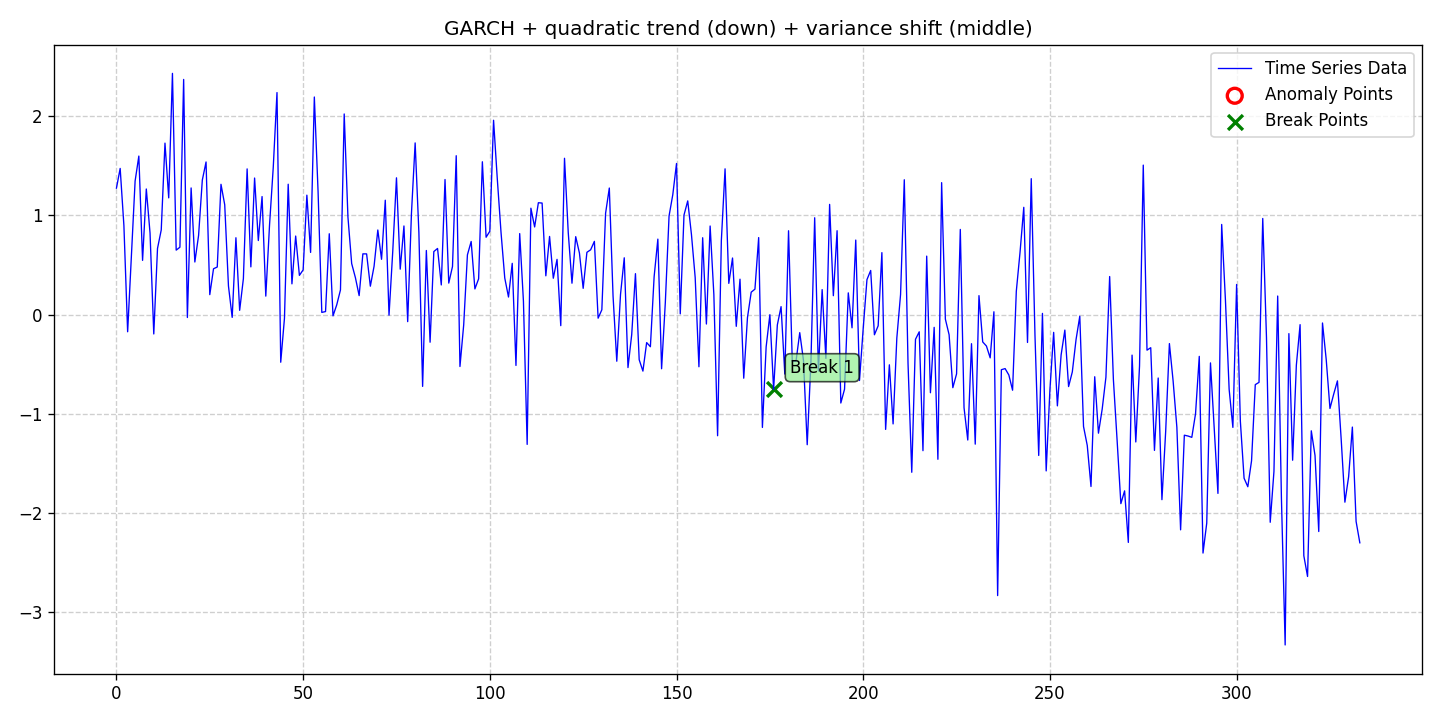

Source data for this figure (header and first rows):
date, data, stationary, det_lin_up, det_lin_down, det_quad, det_cubic, det_exp, det_damped, stoc_trend, volatility, single_seas, multiple_seas, point_anom_single, point_anom_multi, collect_anom, context_anom, mean_shift, var_shift, trend_shift, point_anom_count, point_anom_location, point_anom_point, collect_anom_count
2020-01-01, 1.275, 0, 0, 0, 1, 0, 0, 0, 0, 1, 0, 0, 0, 0, 0, 0, 0, 1, 0, 0, none, , 0
2020-01-02, 1.474, 0, 0, 0, 1, 0, 0, 0, 0, 1, 0, 0, 0, 0, 0, 0, 0, 1, 0, 0, none, , 0
2020-01-03, 0.8972, 0, 0, 0, 1, 0, 0, 0, 0, 1, 0, 0, 0, 0, 0, 0, 0, 1, 0, 0, none, , 0
2020-01-04, -0.174, 0, 0, 0, 1, 0, 0, 0, 0, 1, 0, 0, 0, 0, 0, 0, 0, 1, 0, 0, none, , 0
2020-01-05, 0.5929, 0, 0, 0, 1, 0, 0, 0, 0, 1, 0, 0, 0, 0, 0, 0, 0, 1, 0, 0, none, , 0
2020-01-06, 1.347, 0, 0, 0, 1, 0, 0, 0, 0, 1, 0, 0, 0, 0, 0, 0, 0, 1, 0, 0, none, , 0
2020-01-07, 1.599, 0, 0, 0, 1, 0, 0, 0, 0, 1, 0, 0, 0, 0, 0, 0, 0, 1, 0, 0, none, , 0
2020-01-08, 0.5464, 0, 0, 0, 1, 0, 0, 0, 0, 1, 0, 0, 0, 0, 0, 0, 0, 1, 0, 0, none, , 0
2020-01-09, 1.267, 0, 0, 0, 1, 0, 0, 0, 0, 1, 0, 0, 0, 0, 0, 0, 0, 1, 0, 0, none, , 0
2020-01-10, 0.8216, 0, 0, 0, 1, 0, 0, 0, 0, 1, 0, 0, 0, 0, 0, 0, 0, 1, 0, 0, none, , 0
2020-01-11, -0.1961, 0, 0, 0, 1, 0, 0, 0, 0, 1, 0, 0, 0, 0, 0, 0, 0, 1, 0, 0, none, , 0
2020-01-12, 0.667, 0, 0, 0, 1, 0, 0, 0, 0, 1, 0, 0, 0, 0, 0, 0, 0, 1, 0, 0, none, , 0
2020-01-13, 0.8535, 0, 0, 0, 1, 0, 0, 0, 0, 1, 0, 0, 0, 0, 0, 0, 0, 1, 0, 0, none, , 0
2020-01-14, 1.729, 0, 0, 0, 1, 0, 0, 0, 0, 1, 0, 0, 0, 0, 0, 0, 0, 1, 0, 0, none, , 0
2020-01-15, 1.177, 0, 0, 0, 1, 0, 0, 0, 0, 1, 0, 0, 0, 0, 0, 0, 0, 1, 0, 0, none, , 0
2020-01-16, 2.433, 0, 0, 0, 1, 0, 0, 0, 0, 1, 0, 0, 0, 0, 0, 0, 0, 1, 0, 0, none, , 0
2020-01-17, 0.6496, 0, 0, 0, 1, 0, 0, 0, 0, 1, 0, 0, 0, 0, 0, 0, 0, 1, 0, 0, none, , 0
2020-01-18, 0.6791, 0, 0, 0, 1, 0, 0, 0, 0, 1, 0, 0, 0, 0, 0, 0, 0, 1, 0, 0, none, , 0
2020-01-19, 2.372, 0, 0, 0, 1, 0, 0, 0, 0, 1, 0, 0, 0, 0, 0, 0, 0, 1, 0, 0, none, , 0
2020-01-20, -0.03002, 0, 0, 0, 1, 0, 0, 0, 0, 1, 0, 0, 0, 0, 0, 0, 0, 1, 0, 0, none, , 0
2020-01-21, 1.277, 0, 0, 0, 1, 0, 0, 0, 0, 1, 0, 0, 0, 0, 0, 0, 0, 1, 0, 0, none, , 0
2020-01-22, 0.53, 0, 0, 0, 1, 0, 0, 0, 0, 1, 0, 0, 0, 0, 0, 0, 0, 1, 0, 0, none, , 0
2020-01-23, 0.7982, 0, 0, 0, 1, 0, 0, 0, 0, 1, 0, 0, 0, 0, 0, 0, 0, 1, 0, 0, none, , 0
2020-01-24, 1.357, 0, 0, 0, 1, 0, 0, 0, 0, 1, 0, 0, 0, 0, 0, 0, 0, 1, 0, 0, none, , 0
2020-01-25, 1.539, 0, 0, 0, 1, 0, 0, 0, 0, 1, 0, 0, 0, 0, 0, 0, 0, 1, 0, 0, none, , 0
2020-01-26, 0.2005, 0, 0, 0, 1, 0, 0, 0, 0, 1, 0, 0, 0, 0, 0, 0, 0, 1, 0, 0, none, , 0
2020-01-27, 0.4618, 0, 0, 0, 1, 0, 0, 0, 0, 1, 0, 0, 0, 0, 0, 0, 0, 1, 0, 0, none, , 0
2020-01-28, 0.4792, 0, 0, 0, 1, 0, 0, 0, 0, 1, 0, 0, 0, 0, 0, 0, 0, 1, 0, 0, none, , 0
2020-01-29, 1.314, 0, 0, 0, 1, 0, 0, 0, 0, 1, 0, 0, 0, 0, 0, 0, 0, 1, 0, 0, none, , 0
2020-01-30, 1.108, 0, 0, 0, 1, 0, 0, 0, 0, 1, 0, 0, 0, 0, 0, 0, 0, 1, 0, 0, none, , 0
2020-01-31, 0.2882, 0, 0, 0, 1, 0, 0, 0, 0, 1, 0, 0, 0, 0, 0, 0, 0, 1, 0, 0, none, , 0
2020-02-01, -0.0288, 0, 0, 0, 1, 0, 0, 0, 0, 1, 0, 0, 0, 0, 0, 0, 0, 1, 0, 0, none, , 0
2020-02-02, 0.7747, 0, 0, 0, 1, 0, 0, 0, 0, 1, 0, 0, 0, 0, 0, 0, 0, 1, 0, 0, none, , 0
2020-02-03, 0.04249, 0, 0, 0, 1, 0, 0, 0, 0, 1, 0, 0, 0, 0, 0, 0, 0, 1, 0, 0, none, , 0
2020-02-04, 0.3624, 0, 0, 0, 1, 0, 0, 0, 0, 1, 0, 0, 0, 0, 0, 0, 0, 1, 0, 0, none, , 0
2020-02-05, 1.469, 0, 0, 0, 1, 0, 0, 0, 0, 1, 0, 0, 0, 0, 0, 0, 0, 1, 0, 0, none, , 0
2020-02-06, 0.4808, 0, 0, 0, 1, 0, 0, 0, 0, 1, 0, 0, 0, 0, 0, 0, 0, 1, 0, 0, none, , 0
2020-02-07, 1.377, 0, 0, 0, 1, 0, 0, 0, 0, 1, 0, 0, 0, 0, 0, 0, 0, 1, 0, 0, none, , 0
2020-02-08, 0.7467, 0, 0, 0, 1, 0, 0, 0, 0, 1, 0, 0, 0, 0, 0, 0, 0, 1, 0, 0, none, , 0
2020-02-09, 1.19, 0, 0, 0, 1, 0, 0, 0, 0, 1, 0, 0, 0, 0, 0, 0, 0, 1, 0, 0, none, , 0
2020-02-10, 0.1857, 0, 0, 0, 1, 0, 0, 0, 0, 1, 0, 0, 0, 0, 0, 0, 0, 1, 0, 0, none, , 0
2020-02-11, 0.902, 0, 0, 0, 1, 0, 0, 0, 0, 1, 0, 0, 0, 0, 0, 0, 0, 1, 0, 0, none, , 0
2020-02-12, 1.486, 0, 0, 0, 1, 0, 0, 0, 0, 1, 0, 0, 0, 0, 0, 0, 0, 1, 0, 0, none, , 0
2020-02-13, 2.239, 0, 0, 0, 1, 0, 0, 0, 0, 1, 0, 0, 0, 0, 0, 0, 0, 1, 0, 0, none, , 0
2020-02-14, -0.4814, 0, 0, 0, 1, 0, 0, 0, 0, 1, 0, 0, 0, 0, 0, 0, 0, 1, 0, 0, none, , 0
2020-02-15, -0.03758, 0, 0, 0, 1, 0, 0, 0, 0, 1, 0, 0, 0, 0, 0, 0, 0, 1, 0, 0, none, , 0
2020-02-16, 1.315, 0, 0, 0, 1, 0, 0, 0, 0, 1, 0, 0, 0, 0, 0, 0, 0, 1, 0, 0, none, , 0
2020-02-17, 0.3095, 0, 0, 0, 1, 0, 0, 0, 0, 1, 0, 0, 0, 0, 0, 0, 0, 1, 0, 0, none, , 0
2020-02-18, 0.7918, 0, 0, 0, 1, 0, 0, 0, 0, 1, 0, 0, 0, 0, 0, 0, 0, 1, 0, 0, none, , 0
2020-02-19, 0.3949, 0, 0, 0, 1, 0, 0, 0, 0, 1, 0, 0, 0, 0, 0, 0, 0, 1, 0, 0, none, , 0
2020-02-20, 0.4502, 0, 0, 0, 1, 0, 0, 0, 0, 1, 0, 0, 0, 0, 0, 0, 0, 1, 0, 0, none, , 0
2020-02-21, 1.204, 0, 0, 0, 1, 0, 0, 0, 0, 1, 0, 0, 0, 0, 0, 0, 0, 1, 0, 0, none, , 0
2020-02-22, 0.6267, 0, 0, 0, 1, 0, 0, 0, 0, 1, 0, 0, 0, 0, 0, 0, 0, 1, 0, 0, none, , 0
2020-02-23, 2.195, 0, 0, 0, 1, 0, 0, 0, 0, 1, 0, 0, 0, 0, 0, 0, 0, 1, 0, 0, none, , 0
2020-02-24, 1.241, 0, 0, 0, 1, 0, 0, 0, 0, 1, 0, 0, 0, 0, 0, 0, 0, 1, 0, 0, none, , 0
2020-02-25, 0.02149, 0, 0, 0, 1, 0, 0, 0, 0, 1, 0, 0, 0, 0, 0, 0, 0, 1, 0, 0, none, , 0
2020-02-26, 0.02978, 0, 0, 0, 1, 0, 0, 0, 0, 1, 0, 0, 0, 0, 0, 0, 0, 1, 0, 0, none, , 0
2020-02-27, 0.8149, 0, 0, 0, 1, 0, 0, 0, 0, 1, 0, 0, 0, 0, 0, 0, 0, 1, 0, 0, none, , 0
2020-02-28, -0.01342, 0, 0, 0, 1, 0, 0, 0, 0, 1, 0, 0, 0, 0, 0, 0, 0, 1, 0, 0, none, , 0
2020-02-29, 0.09776, 0, 0, 0, 1, 0, 0, 0, 0, 1, 0, 0, 0, 0, 0, 0, 0, 1, 0, 0, none, , 0
... 274 more rows
